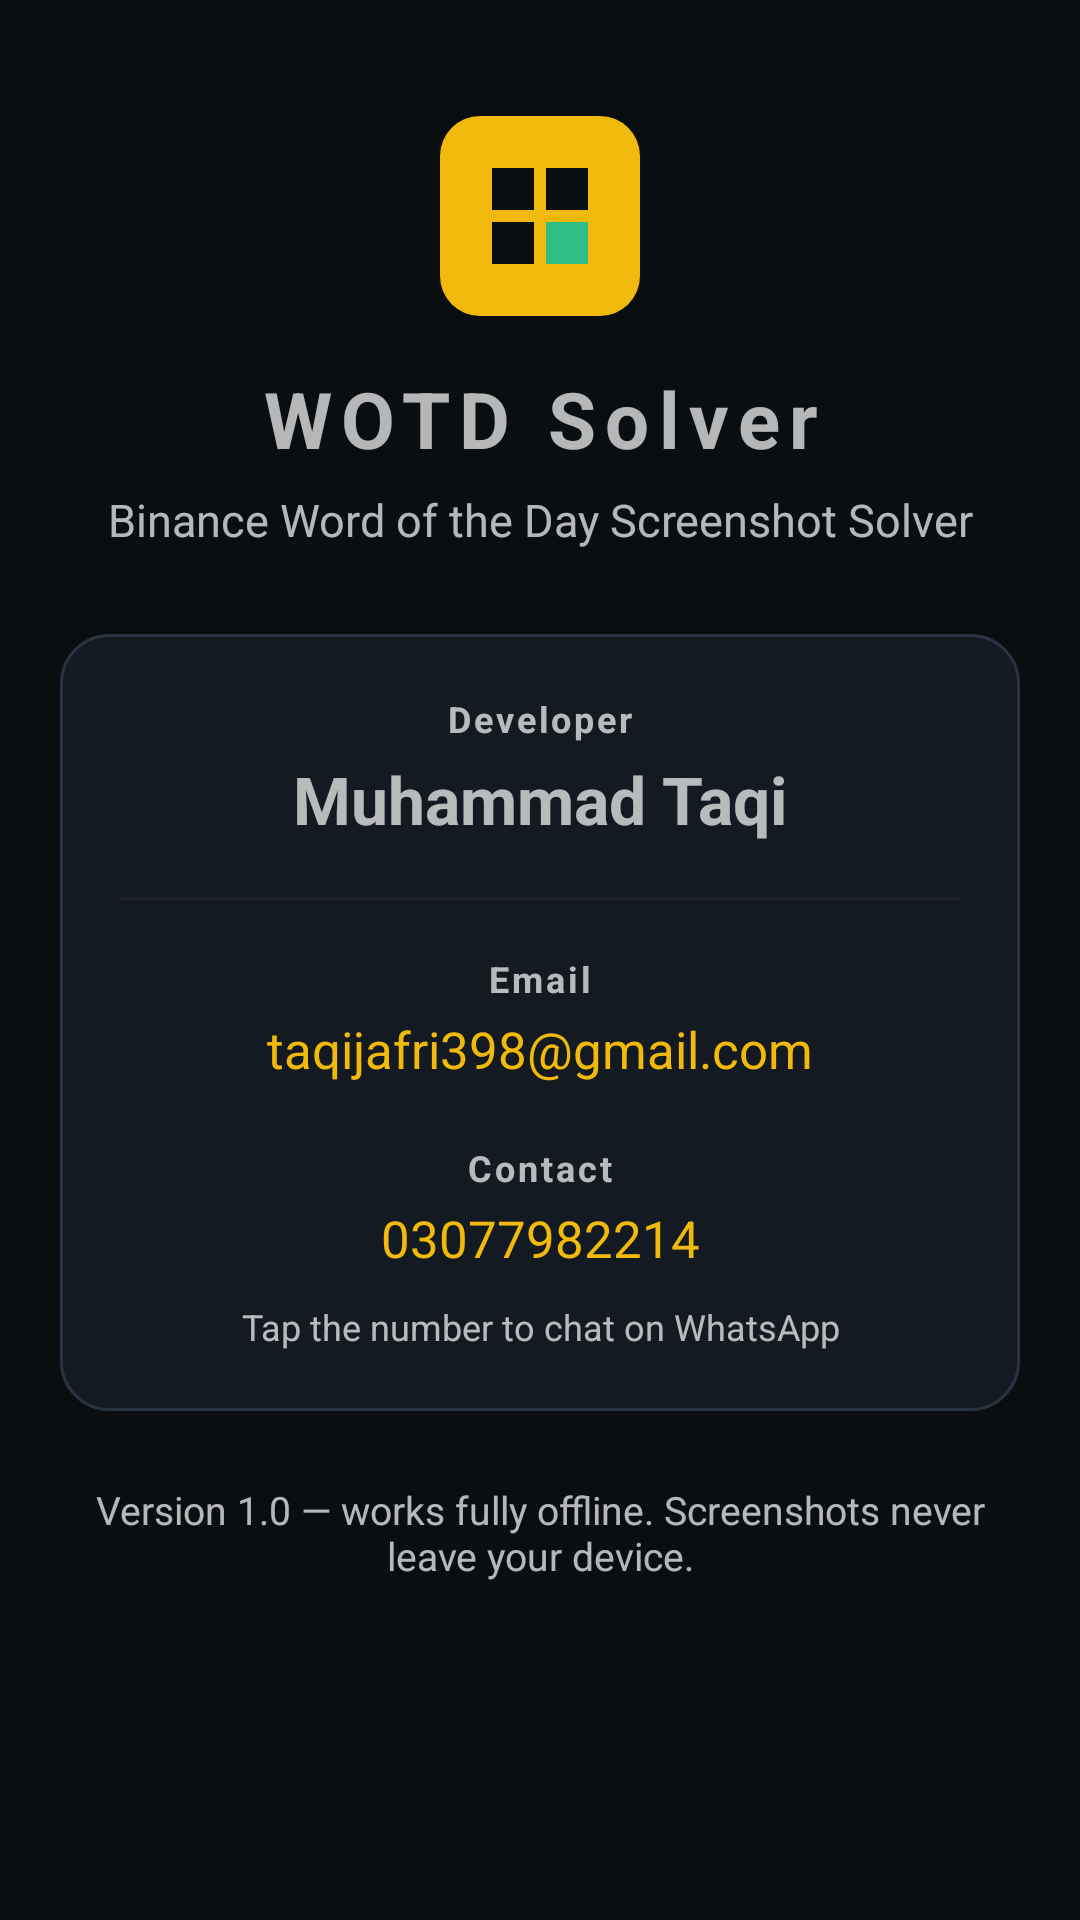

Here is an Android app screen rendered from its layout file. Give the layout XML and the strings, colors and styles it references.
<!-- AndroidManifest.xml: application theme Theme.WotdSolver.Dark -->
<!-- res/layout/activity_about.xml -->
<?xml version="1.0" encoding="utf-8"?>
<ScrollView xmlns:android="http://schemas.android.com/apk/res/android"
    android:layout_width="match_parent"
    android:layout_height="match_parent"
    android:fillViewport="true">

    <LinearLayout
        android:layout_width="match_parent"
        android:layout_height="wrap_content"
        android:gravity="center_horizontal"
        android:orientation="vertical"
        android:padding="20dp">

        <ImageView
            android:layout_width="72dp"
            android:layout_height="72dp"
            android:layout_marginTop="16dp"
            android:contentDescription="@string/about_app_name"
            android:src="@drawable/ic_launcher" />

        <TextView
            android:layout_width="match_parent"
            android:layout_height="wrap_content"
            android:layout_marginTop="14dp"
            android:gravity="center"
            android:letterSpacing="0.12"
            android:text="@string/about_app_name"
            android:textSize="26sp"
            android:textStyle="bold" />

        <TextView
            android:layout_width="match_parent"
            android:layout_height="wrap_content"
            android:layout_marginTop="6dp"
            android:gravity="center"
            android:text="@string/about_subtitle"
            android:textSize="15sp" />

        <LinearLayout
            android:layout_width="match_parent"
            android:layout_height="wrap_content"
            android:layout_marginTop="28dp"
            android:background="@drawable/card"
            android:orientation="vertical"
            android:padding="20dp">

            <TextView
                android:layout_width="match_parent"
                android:layout_height="wrap_content"
                android:gravity="center"
                android:letterSpacing="0.08"
                android:text="@string/about_developer_label"
                android:textSize="12sp"
                android:textStyle="bold" />

            <TextView
                android:layout_width="match_parent"
                android:layout_height="wrap_content"
                android:layout_marginTop="4dp"
                android:gravity="center"
                android:text="@string/about_developer"
                android:textSize="22sp"
                android:textStyle="bold" />

            <View
                android:layout_width="match_parent"
                android:layout_height="1dp"
                android:layout_marginTop="18dp"
                android:layout_marginBottom="18dp"
                android:background="#1A888888" />

            <TextView
                android:layout_width="match_parent"
                android:layout_height="wrap_content"
                android:gravity="center"
                android:letterSpacing="0.08"
                android:text="@string/about_email_label"
                android:textSize="12sp"
                android:textStyle="bold" />

            <TextView
                android:id="@+id/tvEmail"
                android:layout_width="match_parent"
                android:layout_height="wrap_content"
                android:layout_marginTop="4dp"
                android:gravity="center"
                android:text="@string/about_email"
                android:textColor="#F0B90B"
                android:textSize="17sp" />

            <TextView
                android:layout_width="match_parent"
                android:layout_height="wrap_content"
                android:layout_marginTop="20dp"
                android:gravity="center"
                android:letterSpacing="0.08"
                android:text="@string/about_contact_label"
                android:textSize="12sp"
                android:textStyle="bold" />

            <TextView
                android:id="@+id/tvPhone"
                android:layout_width="match_parent"
                android:layout_height="wrap_content"
                android:layout_marginTop="4dp"
                android:gravity="center"
                android:text="@string/about_contact"
                android:textColor="#F0B90B"
                android:textSize="17sp" />

            <TextView
                android:layout_width="match_parent"
                android:layout_height="wrap_content"
                android:layout_marginTop="10dp"
                android:gravity="center"
                android:text="@string/about_whatsapp_hint"
                android:textSize="12sp" />
        </LinearLayout>

        <TextView
            android:layout_width="match_parent"
            android:layout_height="wrap_content"
            android:layout_marginTop="24dp"
            android:gravity="center"
            android:text="@string/about_version"
            android:textSize="13sp" />
    </LinearLayout>
</ScrollView>
<!-- resources referenced by this layout -->
<resources>
  <!-- drawable card (drawable) -->
  <?xml version="1.0" encoding="utf-8"?>
  <shape xmlns:android="http://schemas.android.com/apk/res/android"
      android:shape="rectangle">
      <corners android:radius="16dp" />
      <solid android:color="?attr/cardBackground" />
      <stroke
          android:width="1dp"
          android:color="?attr/cardStroke" />
  </shape>
  <!-- drawable ic_launcher (drawable) -->
  <?xml version="1.0" encoding="utf-8"?>
  <vector xmlns:android="http://schemas.android.com/apk/res/android"
      android:width="108dp"
      android:height="108dp"
      android:viewportWidth="108"
      android:viewportHeight="108">
      <path
          android:fillColor="#F0B90B"
          android:pathData="M24,4 h60 a20,20 0 0 1 20,20 v60 a20,20 0 0 1 -20,20 h-60 a20,20 0 0 1 -20,-20 v-60 a20,20 0 0 1 20,-20 z" />
      <path
          android:fillColor="#0B0E11"
          android:pathData="M30,30 h21 v21 h-21 z M57,30 h21 v21 h-21 z M30,57 h21 v21 h-21 z" />
      <path
          android:fillColor="#2EBD85"
          android:pathData="M57,57 h21 v21 h-21 z" />
  </vector>
  <string name="about_app_name">WOTD Solver</string>
  <string name="about_contact">03077982214</string>
  <string name="about_contact_label">Contact</string>
  <string name="about_developer">Muhammad Taqi</string>
  <string name="about_developer_label">Developer</string>
  <string name="about_email">taqijafri398@gmail.com</string>
  <string name="about_email_label">Email</string>
  <string name="about_subtitle">Binance Word of the Day Screenshot Solver</string>
  <string name="about_version">Version 1.0 — works fully offline. Screenshots never leave your device.</string>
  <string name="about_whatsapp_hint">Tap the number to chat on WhatsApp</string>
  <style name="Theme.WotdSolver.Dark" parent="android:Theme.Material.NoActionBar">
          <item name="android:windowBackground">@color/bg_dark</item>
          <item name="android:textColorPrimary">@color/text_dark</item>
          <item name="android:textColorSecondary">@color/text_secondary_dark</item>
          <item name="android:colorAccent">@color/binance_yellow</item>
          <item name="android:colorPrimary">@color/bg_dark</item>
          <item name="android:colorPrimaryDark">@color/bg_dark</item>
          <item name="android:statusBarColor">@color/bg_dark</item>
          <item name="android:navigationBarColor">@color/bg_dark</item>
          <item name="android:editTextColor">@color/text_dark</item>
          <item name="android:editTextBackground">@color/card_dark</item>
          <item name="cardBackground">@color/surface_dark</item>
          <item name="cardStroke">@color/stroke_dark</item>
          <item name="accentSoft">@color/accent_soft</item>
      </style>
  <color name="bg_dark">#0B0E11</color>
  <color name="text_dark">#EAECEF</color>
  <color name="text_secondary_dark">#9AA4B2</color>
  <color name="binance_yellow">#F0B90B</color>
  <color name="card_dark">#1E2329</color>
  <color name="surface_dark">#141A21</color>
  <color name="stroke_dark">#2A3340</color>
  <color name="accent_soft">#24F0B90B</color>
</resources>
